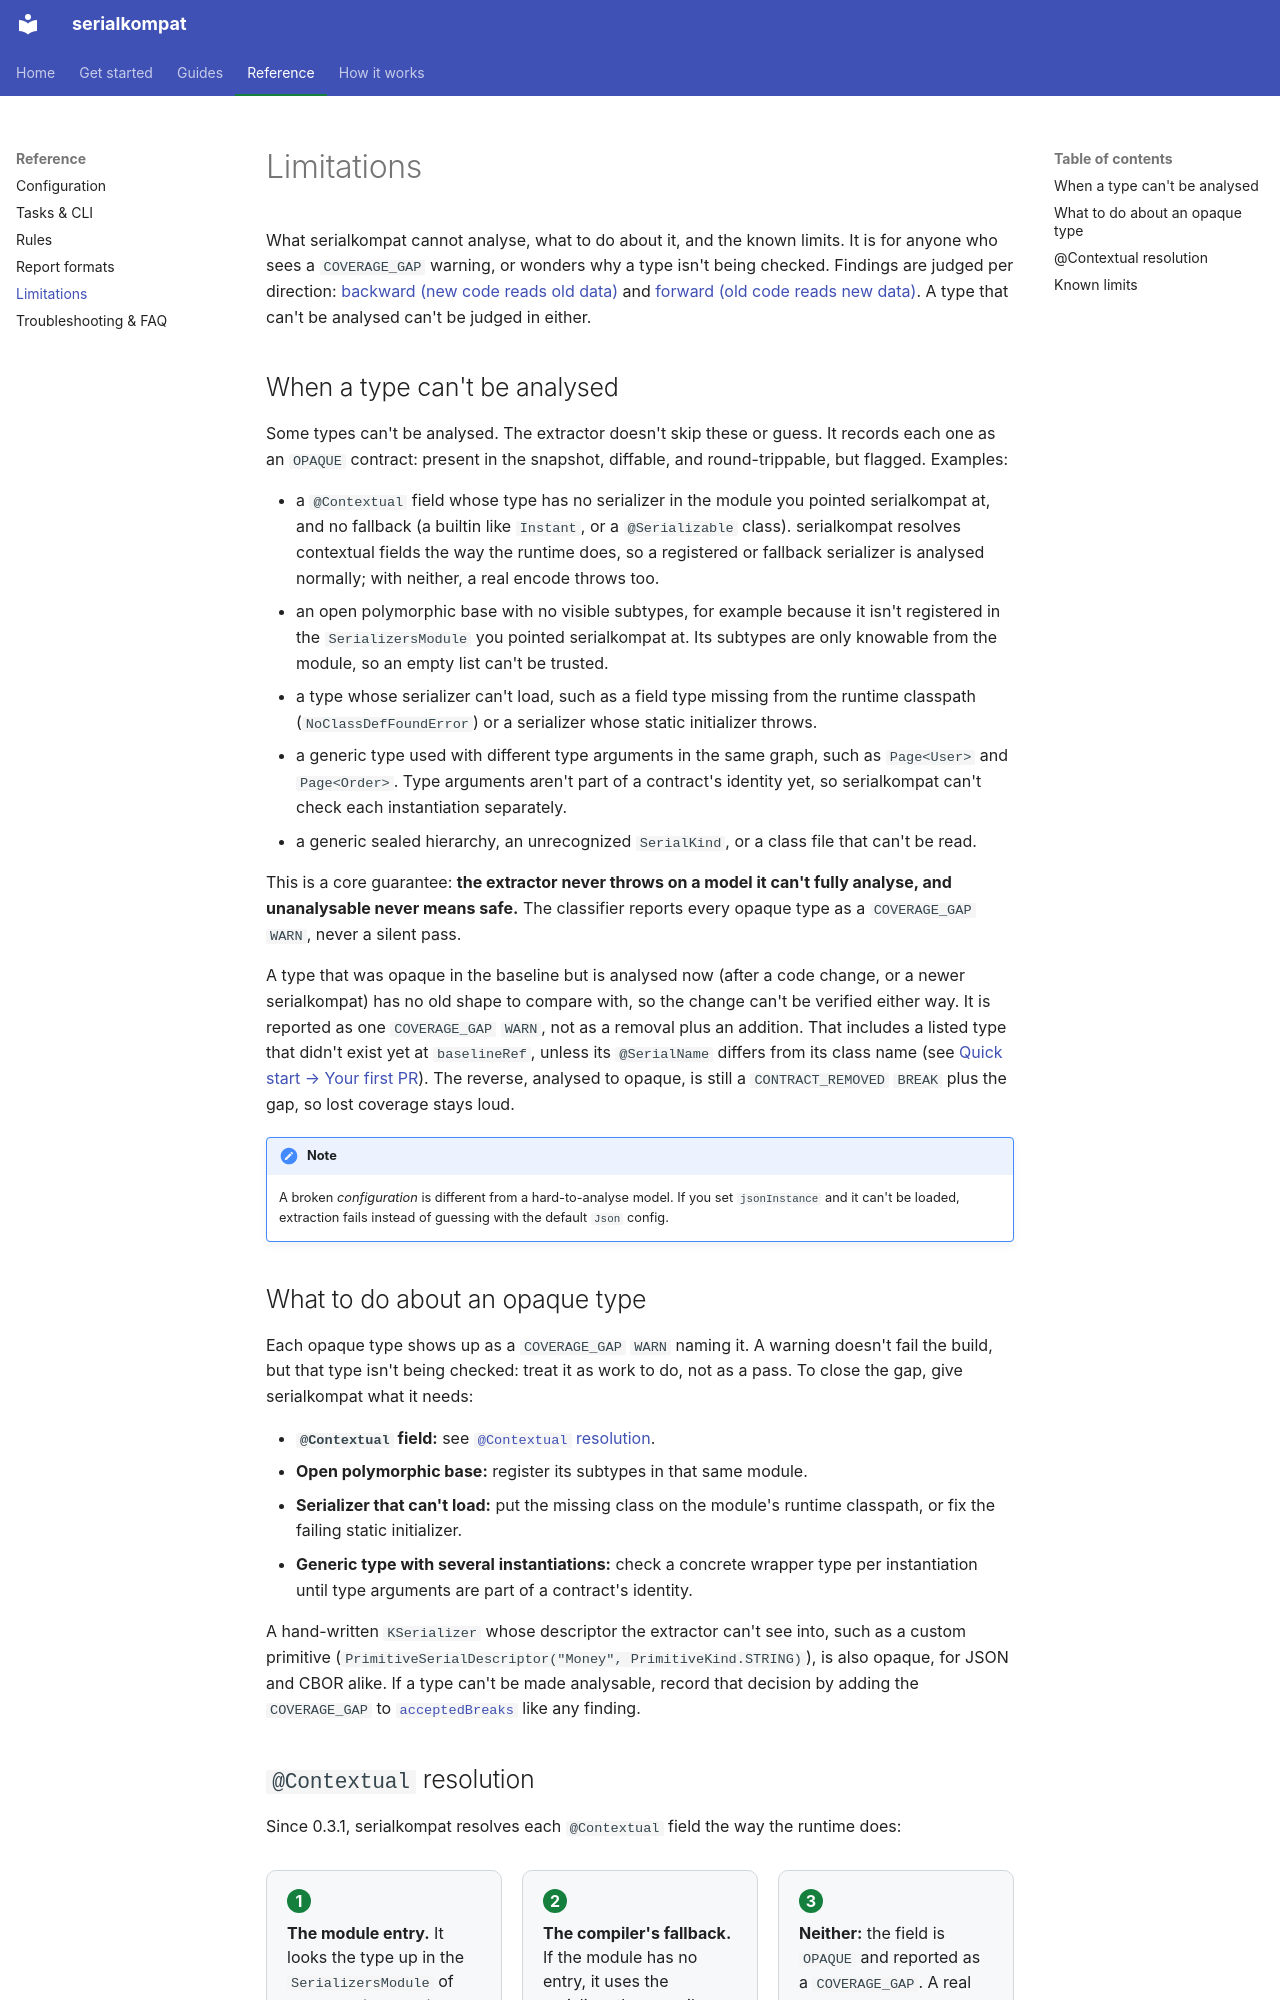

repository: chrisjenx/serialkompat · page: limitations/index.html · generator: mkdocs

# Limitations

What serialkompat cannot analyse, what to do about it, and the known limits. It is for
anyone who sees a `COVERAGE_GAP` warning, or wonders why a type isn't being checked.
Findings are judged per direction: [backward (new code reads old data)](concepts.md#backward-vs-forward)
and [forward (old code reads new data)](concepts.md#backward-vs-forward). A type that can't
be analysed can't be judged in either.

## When a type can't be analysed { #when-a-type-cant-be-analysed }

Some types can't be analysed. The extractor doesn't skip these or guess. It records each
one as an `OPAQUE` contract: present in the snapshot, diffable, and round-trippable, but
flagged. Examples:

- a `@Contextual` field whose type has no serializer in the module you pointed
  serialkompat at, and no fallback (a builtin like `Instant`, or a `@Serializable`
  class). serialkompat resolves contextual fields the way the runtime does, so a
  registered or fallback serializer is analysed normally; with neither, a real encode
  throws too.
- an open polymorphic base with no visible subtypes, for example because it isn't
  registered in the `SerializersModule` you pointed serialkompat at. Its subtypes are only
  knowable from the module, so an empty list can't be trusted.
- a type whose serializer can't load, such as a field type missing from the runtime
  classpath (`NoClassDefFoundError`) or a serializer whose static initializer throws.
- a generic type used with different type arguments in the same graph, such as
  `Page<User>` and `Page<Order>`. Type arguments aren't part of a contract's identity
  yet, so serialkompat can't check each instantiation separately.
- a generic sealed hierarchy, an unrecognized `SerialKind`, or a class file that can't be
  read.

This is a core guarantee: **the extractor never throws on a model it can't fully
analyse, and unanalysable never means safe.** The classifier reports every opaque type as
a `COVERAGE_GAP` `WARN`, never a silent pass.

A type that was opaque in the baseline but is analysed now (after a code change, or a
newer serialkompat) has no old shape to compare with, so the change can't be verified
either way. It is reported as one `COVERAGE_GAP` `WARN`, not as a removal plus an
addition. That includes a listed type that didn't exist yet at `baselineRef`, unless its
`@SerialName` differs from its class name (see
[Quick start → Your first PR](quickstart.md#first-time-adoption)). The reverse, analysed to opaque, is still a `CONTRACT_REMOVED` `BREAK` plus the
gap, so lost coverage stays loud.

!!! note
    A broken *configuration* is different from a hard-to-analyse model. If you set
    `jsonInstance` and it can't be loaded, extraction fails instead of guessing with the
    default `Json` config.

## What to do about an opaque type { #resolving-opaque }

Each opaque type shows up as a `COVERAGE_GAP` `WARN` naming it. A warning doesn't fail the
build, but that type isn't being checked: treat it as work to do, not as a pass. To close
the gap, give serialkompat what it needs:

- **`@Contextual` field:** see [`@Contextual` resolution](#contextual-resolution).
- **Open polymorphic base:** register its subtypes in that same module.
- **Serializer that can't load:** put the missing class on the module's runtime classpath, or
  fix the failing static initializer.
- **Generic type with several instantiations:** check a concrete wrapper type per
  instantiation until type arguments are part of a contract's identity.

A hand-written `KSerializer` whose descriptor the extractor can't see into, such as a custom
primitive (`PrimitiveSerialDescriptor("Money", PrimitiveKind.STRING)`), is also opaque, for
JSON and CBOR alike. If a type can't be
made analysable, record that decision by adding the `COVERAGE_GAP` to
[`acceptedBreaks`](got-a-break.md#accept-it) like any finding.
